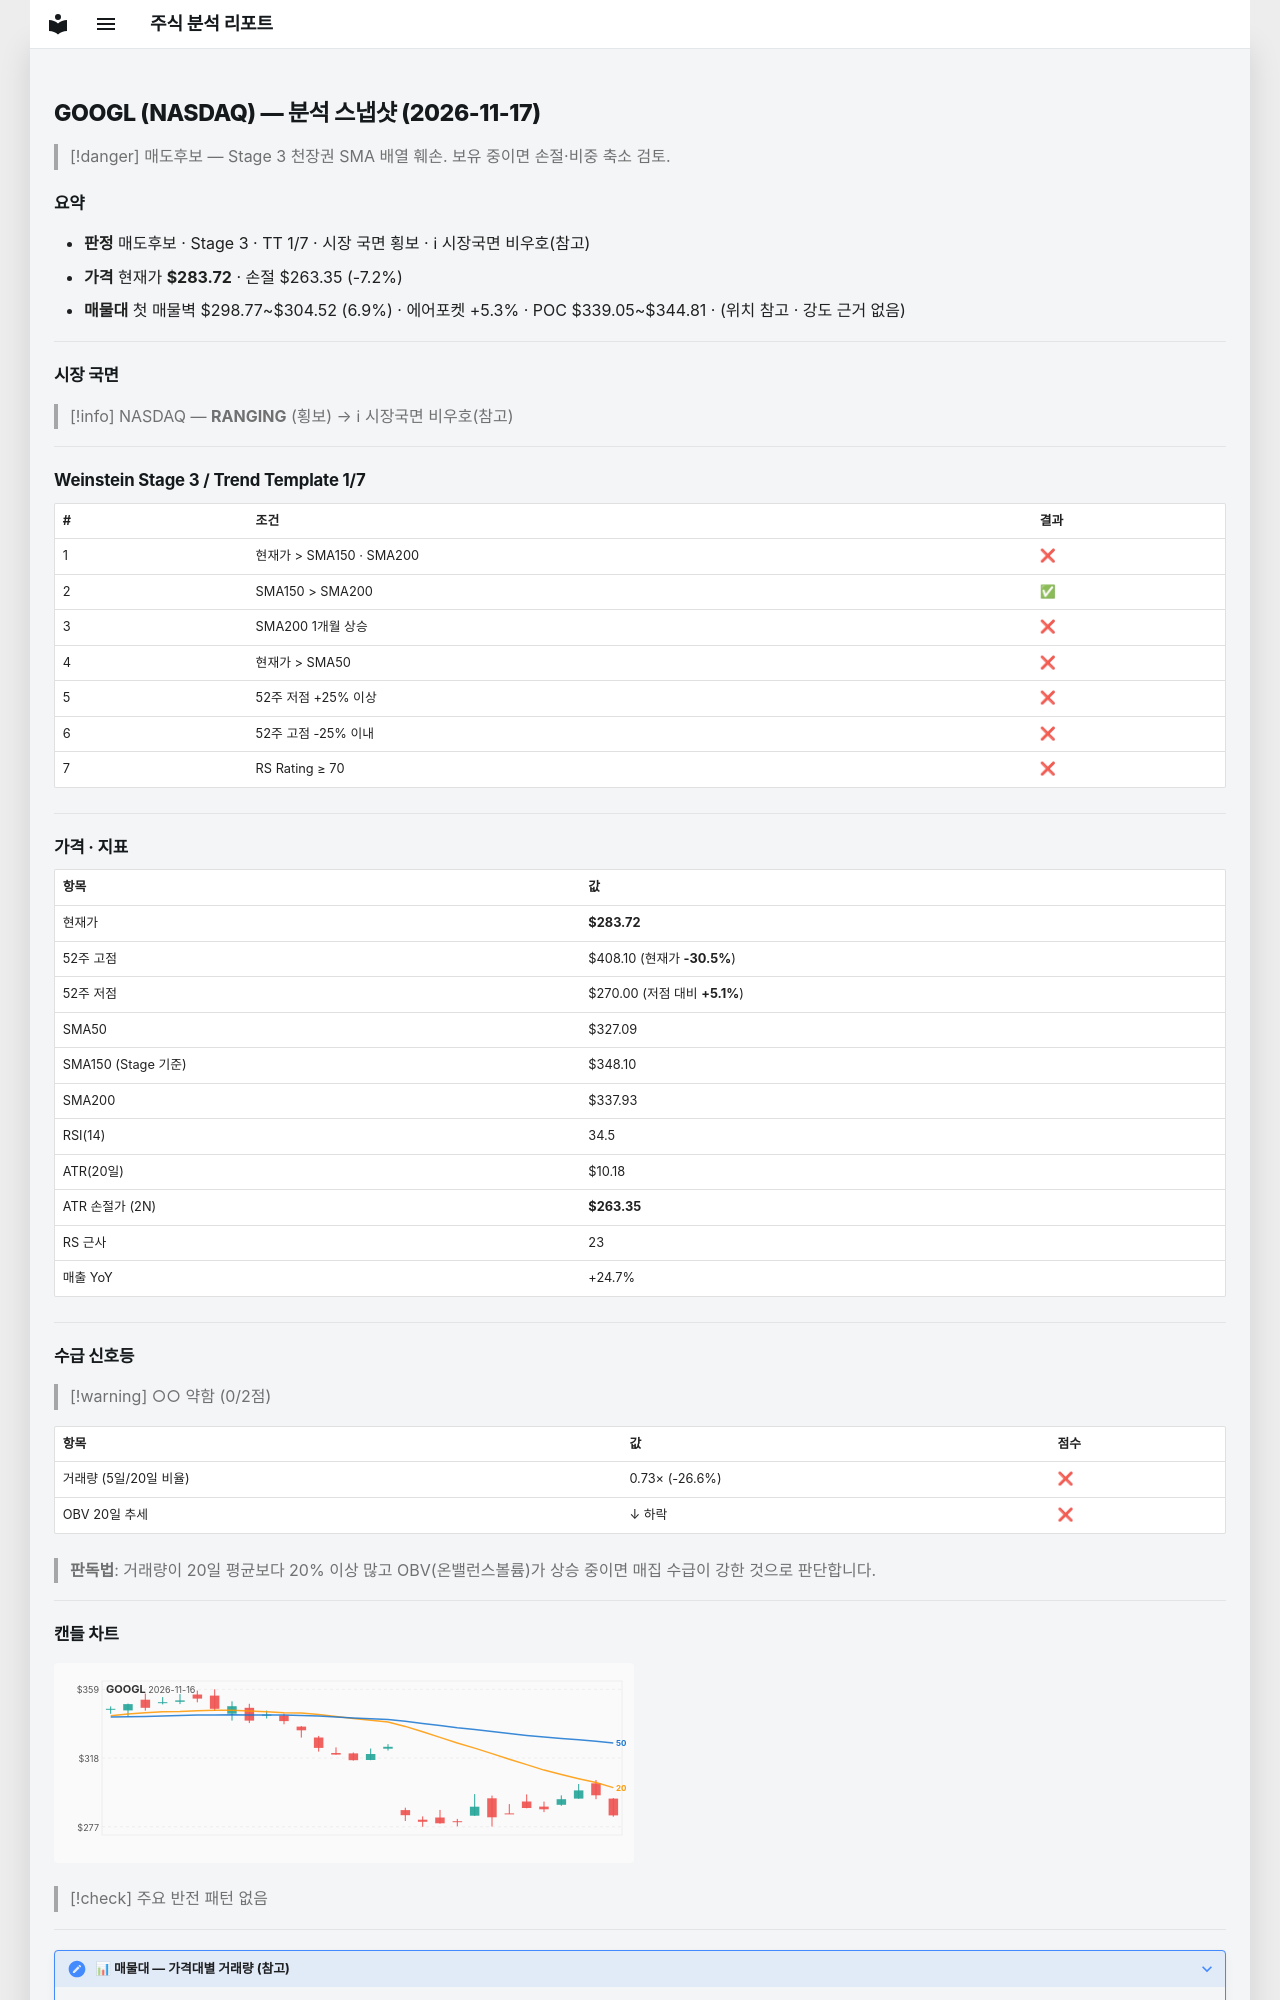

repository: soloandco/stock-reports · page: snapshots/GOOGL-2026-11-17/index.html · generator: mkdocs

---
type: analysis-snapshot
title: GOOGL 분석 스냅샷
ticker: GOOGL
market: NASDAQ
created: 2026-11-17
updated: 2026-11-17
bar-date: 2026-11-16
verdict: 매도후보
real-rr: 3.95
sma50-gap-pct: -13.3
weekly-position: 저항대아래
weekly-overhead-price: 364.17
weekly-overhead-pct: 28.4
stage: 3
trend-template-score: 1
tt-max: 7
ma-set: sma-50-150-200
price: 283.7200012207031
stop-price: 263.3508409050346
market-regime: RANGING
supply-demand-score: 0/2
supply-demand-label: 약함
status: tracking
tags:
  - stock-agent
  - watchlist
  - GOOGL
  - analysis
related:
  - "[[analysis-template]]"
---

# GOOGL (NASDAQ) — 분석 스냅샷 (2026-11-17)

> [!danger] 매도후보 — Stage 3 천장권
> SMA 배열 훼손. 보유 중이면 손절·비중 축소 검토.

## 요약

- **판정** 매도후보 · Stage 3 · TT 1/7 · 시장 국면 횡보 · ℹ 시장국면 비우호(참고)
- **가격** 현재가 **$283.72** · 손절 $263.35 (-7.2%)
- **매물대** 첫 매물벽 $298.77~$304.52 (6.9%) · 에어포켓 +5.3% · POC $339.05~$344.81 · (위치 참고 · 강도 근거 없음)

---

## 시장 국면

> [!info] NASDAQ — **RANGING** (횡보) → ℹ 시장국면 비우호(참고)

---

## Weinstein Stage 3 / Trend Template 1/7

| # | 조건 | 결과 |
|---|------|------|
| 1 | 현재가 > SMA150 · SMA200 | ❌ |
| 2 | SMA150 > SMA200 | ✅ |
| 3 | SMA200 1개월 상승 | ❌ |
| 4 | 현재가 > SMA50 | ❌ |
| 5 | 52주 저점 +25% 이상 | ❌ |
| 6 | 52주 고점 -25% 이내 | ❌ |
| 7 | RS Rating ≥ 70 | ❌ |

---

## 가격 · 지표

| 항목 | 값 |
|------|---|
| 현재가 | **$283.72** |
| 52주 고점 | $408.10 (현재가 **-30.5%**) |
| 52주 저점 | $270.00 (저점 대비 **+5.1%**) |
| SMA50 | $327.09 |
| SMA150 (Stage 기준) | $348.10 |
| SMA200 | $337.93 |
| RSI(14) | 34.5 |
| ATR(20일) | $10.18 |
| ATR 손절가 (2N) | **$263.35** |
| RS 근사 | 23 |
| 매출 YoY | +24.7% |

---
## 수급 신호등

> [!warning] ○○ 약함 (0/2점)

| 항목 | 값 | 점수 |
|------|------|------|
| 거래량 (5일/20일 비율) | 0.73× (-26.6%) | ❌ |
| OBV 20일 추세 | ↓ 하락 | ❌ |

> **판독법**: 거래량이 20일 평균보다 20% 이상 많고 OBV(온밸런스볼륨)가 상승 중이면 매집 수급이 강한 것으로 판단합니다.

---
